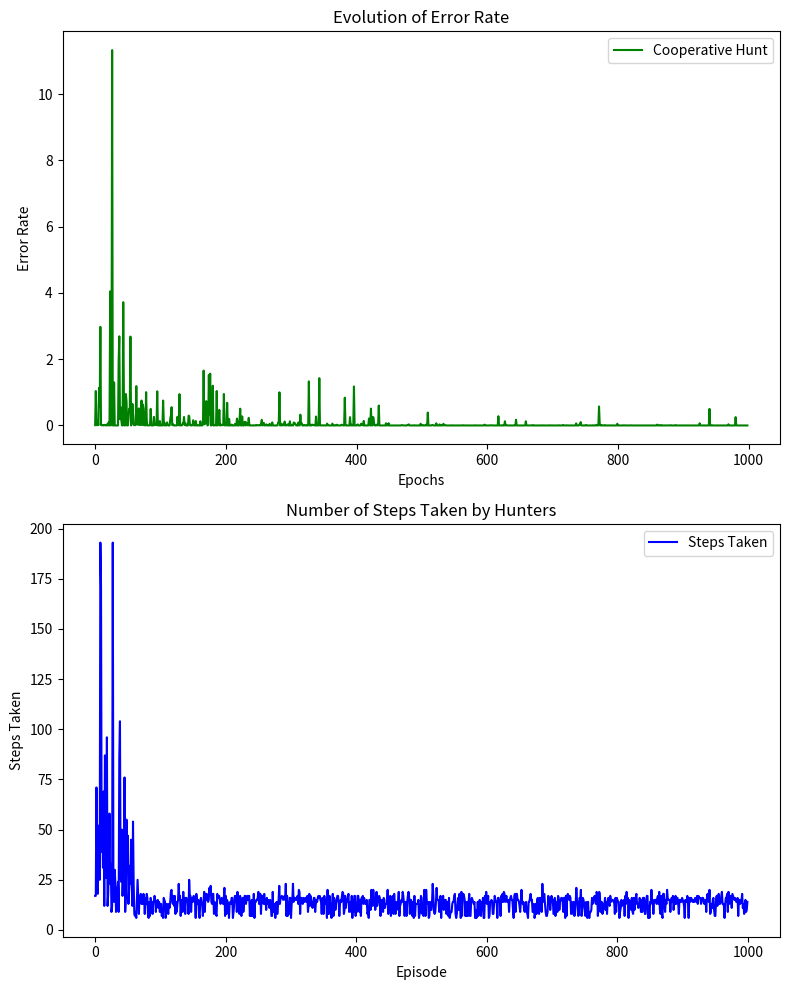

Recreate this plot in Python.
import numpy as np
import random
import matplotlib.pyplot as plt

grid_size = (10, 10)
rewards = np.zeros(grid_size)
rewards[0, 8] = -500
rewards[8, 6] = -100
rewards[5, 9] = 1000

illegal_positions = {(1, 2), (2, 2), (3, 2), (4, 2), (3, 6), (4, 6), (5, 6), (6, 6), (5, 7), (6, 7)}
terminal_pos = {(5, 9)}
start_positions = [(0, i) for i in range(2)] + [(9, i) for i in range(2)]

num_states = np.prod(grid_size)
num_actions = 5  

Q_shared = np.random.rand(num_states, num_actions)
Q_robber = np.random.rand(num_states, num_actions)
learning_rate = 0.5
discount = 0.5
robber_learning_rate = 0.1
robber_discount = 0.8
epochs = 1000
convergence_threshold = 1e-6

epsilon = 0.1
f2_house = 0.35


error_rates = []
steps_taken_per_episode = []

convergence_time = None
Qvalues_episodes = []
robber_position = (8, 6)  
has_loot = False

fig, (ax1, ax2) = plt.subplots(2, 1, figsize=(8, 10))


for epoch in range(epochs):
    start_pos = random.choice(start_positions)
    start_pos2 = random.choice(start_positions)
    hunter_pos = start_pos
    asist_pos = start_pos2
    Qvalues_episodes.append(np.copy(Q_shared))

    total_reward = 0
    steps_taken = 0

    while hunter_pos not in terminal_pos or asist_pos not in terminal_pos:
        robber_position = (8, 6)
        steps_taken += 1

        if hunter_pos == robber_position or asist_pos == robber_position:
            total_reward += 1000
            break

        current_state_q_index1 = hunter_pos[0] * grid_size[1] + hunter_pos[1]
        current_state_q_index2 = asist_pos[0] * grid_size[1] + asist_pos[1]

        if random.random() < epsilon:
            move_hunter = random.choice(range(5))
            move_assist = random.choice(range(5))
        else:
            move_hunter = np.argmax(Q_shared[current_state_q_index1])
            move_assist = np.argmax(Q_shared[current_state_q_index2])

        actions = [(0, -1), (-1, 0), (1, 0), (0, 1), (0, 0)]  
        new_poshunter = (hunter_pos[0] + actions[move_hunter][0], hunter_pos[1] + actions[move_hunter][1])

        if (
            new_poshunter[0] < 0 or new_poshunter[0] >= grid_size[0] or
            new_poshunter[1] < 0 or new_poshunter[1] >= grid_size[1] or
            new_poshunter in illegal_positions
        ):
            new_poshunter = hunter_pos

        new_pos_assistant = (asist_pos[0] + actions[move_assist][0], asist_pos[1] + actions[move_assist][1])

        if (
            new_pos_assistant[0] < 0 or new_pos_assistant[0] >= grid_size[0] or
            new_pos_assistant[1] < 0 or new_pos_assistant[1] >= grid_size[1] or
            new_pos_assistant in illegal_positions
        ):
            new_pos_assistant = asist_pos

        Q_values1 = Q_shared[current_state_q_index1][move_hunter]
        Q_values2 = Q_shared[current_state_q_index2][move_assist]

        if random.random() < f2_house:
            robber_position = (5, 2)
        else:
            possible_moves = [
                (robber_position[0] - 1, robber_position[1]),
                (robber_position[0], robber_position[1] - 1),
                (robber_position[0] + 1, robber_position[1]),
                (robber_position[0], robber_position[1] + 1),
            ]
            possible_moves = [
                move
                for move in possible_moves
                if (
                    move[0] >= 0
                    and move[0] < grid_size[0]
                    and move[1] >= 0
                    and move[1] < grid_size[1]
                    and move not in illegal_positions
                )
            ]

            robber_position = random.choice(possible_moves)

        
        new_state_q_index = robber_position[0] * grid_size[1] + robber_position[1]
        max_next_q_value = np.max(Q_robber[new_state_q_index])
        new_state_reward = rewards[robber_position[0], robber_position[1]]

        Q_robber[current_state_q_index1][move_hunter] += robber_learning_rate * (
            new_state_reward + robber_discount * max_next_q_value - Q_values1
        )

        if hunter_pos == robber_position:
            break

        if asist_pos == robber_position:
            break

        new_state_reward1 = rewards[new_poshunter[0], new_poshunter[1]]
        new_state_reward2 = rewards[new_pos_assistant[0], new_pos_assistant[1]]

        Q_shared[current_state_q_index1][move_hunter] += learning_rate * (
            new_state_reward1
            + discount * np.max(Q_shared[new_poshunter[0] * grid_size[1] + new_poshunter[1]])
            - Q_values1
        )

        Q_shared[current_state_q_index2][move_assist] += learning_rate * (
            new_state_reward2
            + discount * np.max(Q_shared[new_pos_assistant[0] * grid_size[1] + new_pos_assistant[1]])
            - Q_values2
        )

        hunter_pos = new_poshunter
        asist_pos = new_pos_assistant

    steps_taken_per_episode.append(steps_taken)
    Qvalues_episodes.append(Q_shared[current_state_q_index1])

    if epoch > 0:
        error_rate = np.mean(np.abs(Q_shared - Q_shared_old))
        error_rates.append(error_rate)

        if error_rate < convergence_threshold and convergence_time is None:
            convergence_time = epoch

    Q_shared_old = np.copy(Q_shared)  

if has_loot and robber_position in terminal_pos:
    print("The robber succeeded in reaching a hideout with the loot!")
else:
    print("The robber was caught before reaching a hideout with the loot.")


ax1.plot(error_rates, color='green', linestyle='-', label='Cooperative Hunt')
ax1.set_title("Evolution of Error Rate")
ax1.set_xlabel("Epochs")
ax1.set_ylabel("Error Rate")


ax2.plot(steps_taken_per_episode, color='blue', linestyle='-', label='Steps Taken')
ax2.set_title("Number of Steps Taken by Hunters")
ax2.set_xlabel("Episode")
ax2.set_ylabel("Steps Taken")

ax1.legend()
ax2.legend()

plt.tight_layout()
plt.show()
